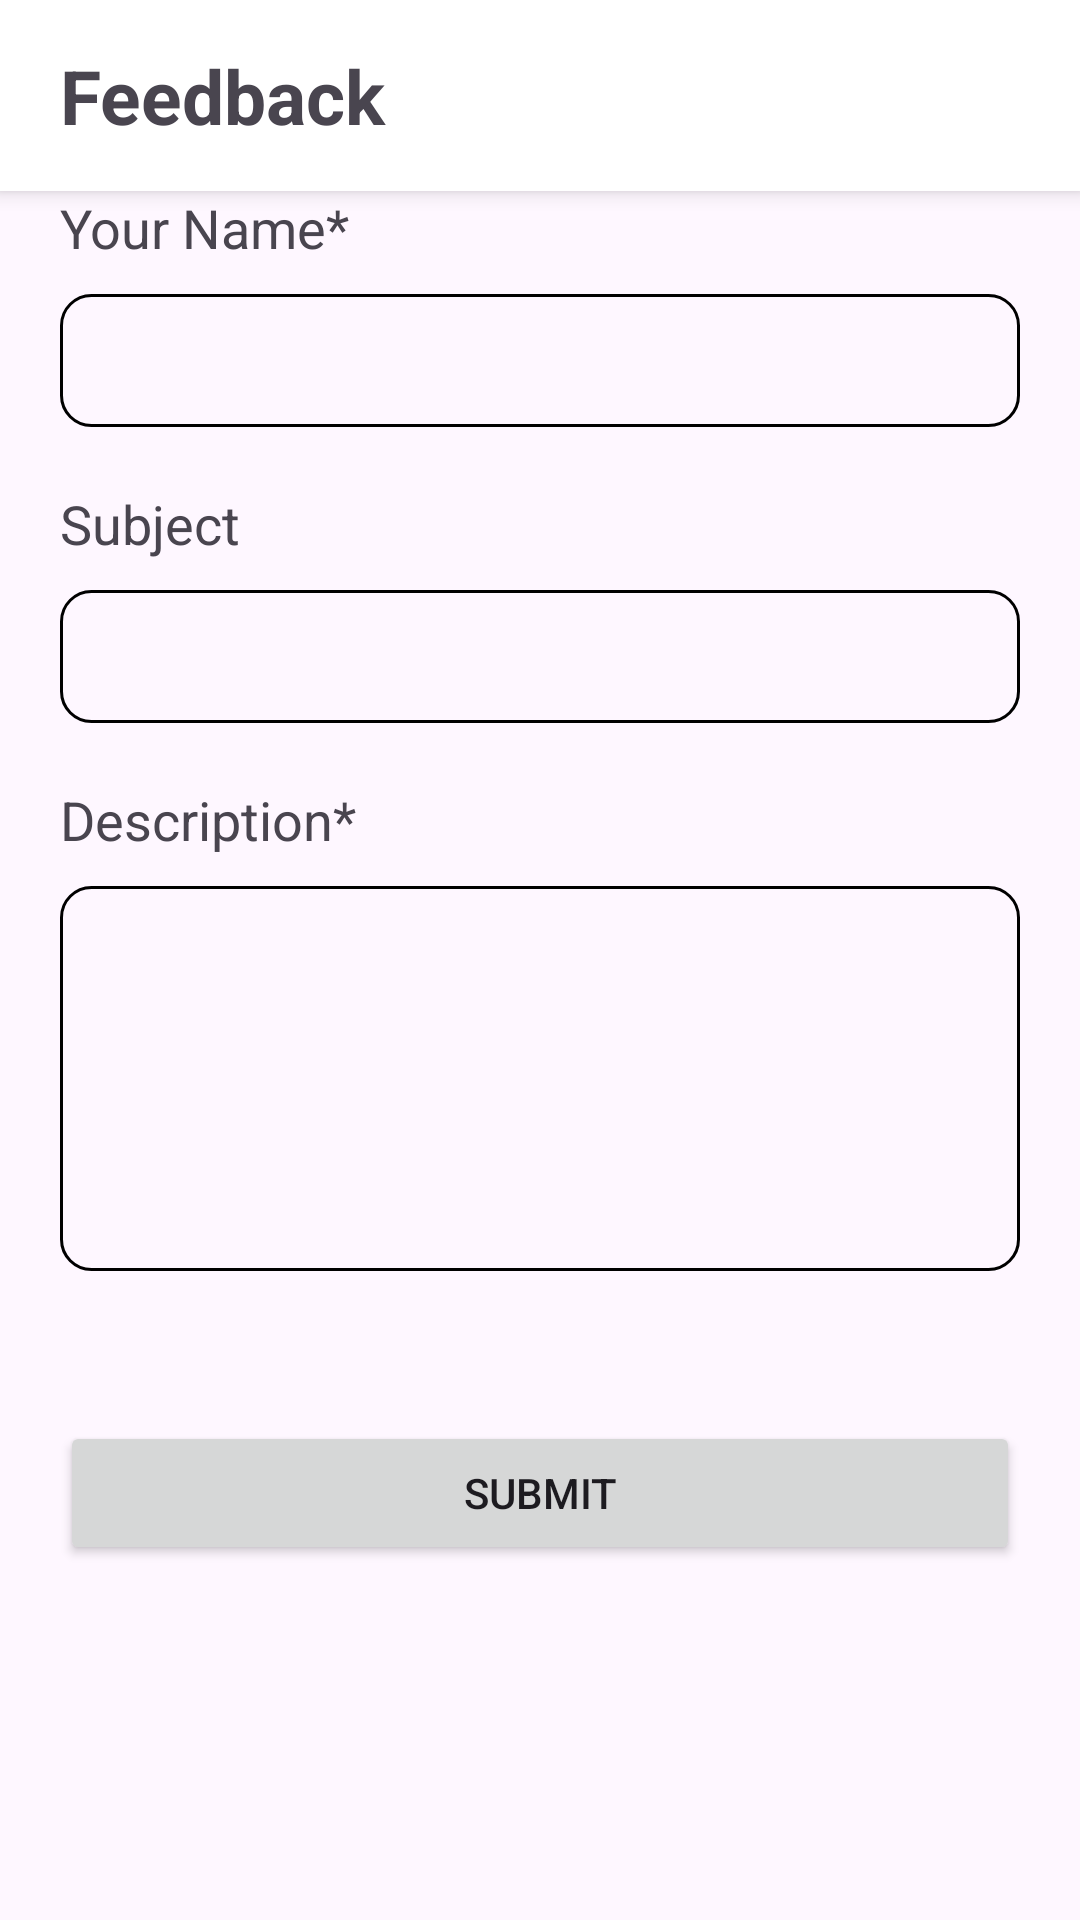

This screen was rendered from an Android layout file. Write that file and the resources it references.
<!-- AndroidManifest.xml: application theme Theme.BusMapper -->
<!-- res/layout/activity_feedback.xml -->
<?xml version="1.0" encoding="utf-8"?>
<androidx.constraintlayout.widget.ConstraintLayout xmlns:android="http://schemas.android.com/apk/res/android"
    xmlns:app="http://schemas.android.com/apk/res-auto"
    xmlns:tools="http://schemas.android.com/tools"
    android:layout_width="match_parent"
    android:layout_height="match_parent"
    tools:context=".FeedbackActivity">

    <TextView
        android:layout_width="match_parent"
        android:layout_height="wrap_content"
        android:elevation="4dp"
        android:text="@string/feedback"
        android:textSize="25sp"
        android:textStyle="bold"
        app:drawableStartCompat="@drawable/ic_back_arrow"
        android:drawablePadding="30dp"
        android:gravity="center_vertical"
        android:paddingHorizontal="20dp"
        android:paddingVertical="15dp"
        app:layout_constraintTop_toTopOf="parent"
        android:background="@color/white"
        android:id="@+id/title_textView"/>

    <TextView
        android:layout_width="match_parent"
        android:layout_height="wrap_content"
        app:layout_constraintTop_toBottomOf="@id/title_textView"
        android:textSize="18sp"
        android:paddingHorizontal="20dp"
        android:text="@string/your_name"
        android:id="@+id/name_textView"/>

    <EditText
        android:layout_width="match_parent"
        android:layout_height="wrap_content"
        android:layout_marginHorizontal="20dp"
        android:layout_marginVertical="10dp"
        app:layout_constraintTop_toBottomOf="@id/name_textView"
        android:background="@drawable/rounded_stroke_black"
        android:layout_gravity="center_vertical"
        android:padding="10dp"
        android:id="@+id/name_editText"/>

    <TextView
        android:layout_width="match_parent"
        android:layout_height="wrap_content"
        app:layout_constraintTop_toBottomOf="@id/name_editText"
        android:textSize="18sp"
        android:paddingHorizontal="20dp"
        android:layout_marginTop="20dp"
        android:text="Subject"
        android:id="@+id/subject_textView"/>

    <EditText
        android:layout_width="match_parent"
        android:layout_height="wrap_content"
        android:layout_marginHorizontal="20dp"
        android:layout_marginVertical="10dp"
        app:layout_constraintTop_toBottomOf="@id/subject_textView"
        android:background="@drawable/rounded_stroke_black"
        android:layout_gravity="center_vertical"
        android:padding="10dp"
        android:id="@+id/subject_edittext"/>

    <TextView
        android:layout_width="match_parent"
        android:layout_height="wrap_content"
        app:layout_constraintTop_toBottomOf="@id/subject_edittext"
        android:textSize="18sp"
        android:paddingHorizontal="20dp"
        android:layout_marginTop="20dp"
        android:text="Description*"
        android:id="@+id/description_textView"/>

    <EditText
        android:layout_width="match_parent"
        android:layout_height="wrap_content"
        android:minLines="5"
        android:layout_marginHorizontal="20dp"
        android:layout_marginVertical="10dp"
        app:layout_constraintTop_toBottomOf="@id/description_textView"
        android:background="@drawable/rounded_stroke_black"
        android:layout_gravity="center_vertical"
        android:padding="10dp"
        android:id="@+id/description_editText"/>

    <Button
        android:layout_width="match_parent"
        android:layout_height="wrap_content"
        android:text="Submit"
        android:layout_marginTop="50dp"
        android:layout_marginHorizontal="20dp"
        app:layout_constraintTop_toBottomOf="@id/description_editText"/>

</androidx.constraintlayout.widget.ConstraintLayout>
<!-- resources referenced by this layout -->
<resources>
  <color name="white">#FFFFFFFF</color>
  <!-- drawable rounded_stroke_black (drawable) -->
  <?xml version="1.0" encoding="utf-8"?>
  <shape xmlns:android="http://schemas.android.com/apk/res/android">
  
      <corners android:radius="10dp"/>
      <stroke android:color="@color/black" android:width="1dp"/>
  
  </shape>
  <string name="feedback">Feedback</string>
  <string name="your_name">Your Name*</string>
  <style name="Theme.BusMapper" parent="Base.Theme.BusMapper" />
  <color name="black">#FF000000</color>
  <style name="Base.Theme.BusMapper" parent="Theme.Material3.DayNight.NoActionBar">
  
          <item name="android:statusBarColor">@color/turquoise_blue</item>
          <item name="android:windowAnimationStyle">@anim/fade_in_activity</item>
          
          
      </style>
  <color name="turquoise_blue">#FF5FEBE7</color>
</resources>
